Run: headless pygame with SDL's dummy video driver; simulated clock (each Clock.tick advances the game by its frame time, no real sleeping); random seed 0; keys injected as events and as key.get_pressed() state; no mouse input.
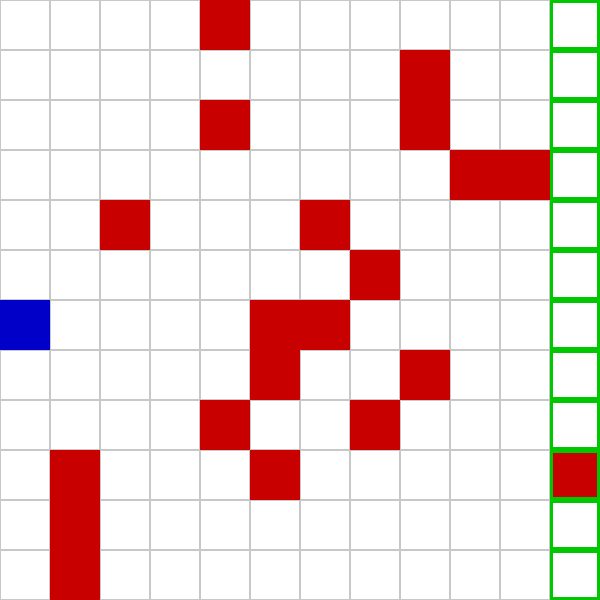
Frame 1 of 4 · flips 1–60 · no input
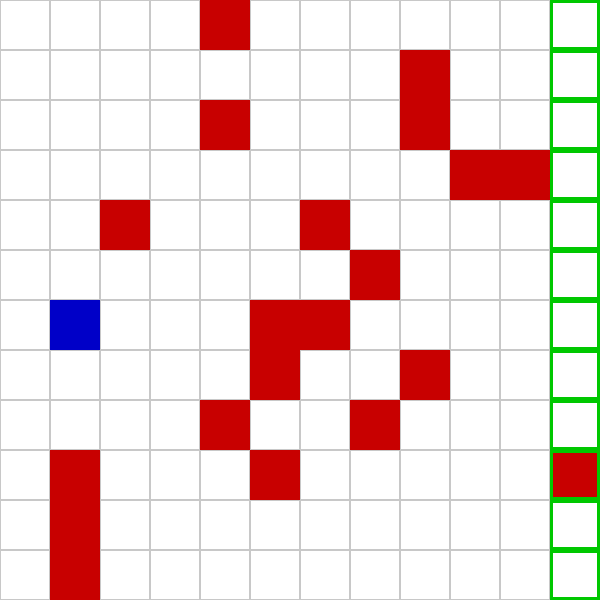
Frame 2 of 4 · flips 61–180 · tapped SPACE, RETURN · held RIGHT (→), D
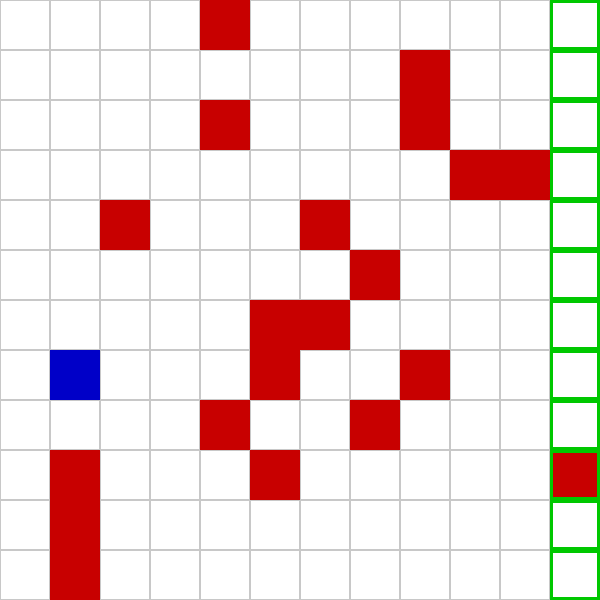
Frame 3 of 4 · flips 181–300 · held DOWN (↓), S
Frame 4 of 4 · flips 301–420 · held LEFT (←), A, UP (↑), W · screen same as frame 1, image omitted

The pygame program that drew these frames:

import pygame
import random

# Initialize pygame
pygame.init()

# Screen settings
WIDTH, HEIGHT = 600, 600
ROWS, COLS = 12, 12
CELL_SIZE = WIDTH // COLS

screen = pygame.display.set_mode((WIDTH, HEIGHT))
pygame.display.set_caption("Minefield Crossing Game")

# Colors
WHITE = (255, 255, 255)
BLACK = (0, 0, 0)
GREEN = (0, 200, 0)
RED = (200, 0, 0)
BLUE = (0, 0, 200)
GRAY = (200, 200, 200)

# Player
player_pos = [0, ROWS // 2]

# Mines
NUM_MINES = 20
mines = set()

while len(mines) < NUM_MINES:
    x = random.randint(0, COLS - 1)
    y = random.randint(0, ROWS - 1)
    if [x, y] != player_pos and x != 0:
        mines.add((x, y))

# Game loop
running = True
clock = pygame.time.Clock()
# font = pygame.font.SysFont(None, 48)

win = False
lose = False

while running:
    screen.fill(WHITE)

    for event in pygame.event.get():
        if event.type == pygame.QUIT:
            running = False
        elif event.type == pygame.KEYDOWN and not (win or lose):
            if event.key == pygame.K_UP:
                player_pos[1] = max(0, player_pos[1] - 1)
            elif event.key == pygame.K_DOWN:
                player_pos[1] = min(ROWS - 1, player_pos[1] + 1)
            elif event.key == pygame.K_LEFT:
                player_pos[0] = max(0, player_pos[0] - 1)
            elif event.key == pygame.K_RIGHT:
                player_pos[0] = min(COLS - 1, player_pos[0] + 1)

    # Check lose
    if tuple(player_pos) in mines:
        lose = True

    # Check win
    if player_pos[0] == COLS - 1:
        win = True

    # Draw grid
    for row in range(ROWS):
        for col in range(COLS):
            rect = pygame.Rect(col * CELL_SIZE, row * CELL_SIZE, CELL_SIZE, CELL_SIZE)
            pygame.draw.rect(screen, GRAY, rect, 1)

    # Draw mines (hidden until lose)
    for (mx, my) in mines:
        rect = pygame.Rect(mx * CELL_SIZE, my * CELL_SIZE, CELL_SIZE, CELL_SIZE)
        pygame.draw.rect(screen, RED, rect)

    # Draw player
    rect = pygame.Rect(player_pos[0] * CELL_SIZE, player_pos[1] * CELL_SIZE, CELL_SIZE, CELL_SIZE)
    pygame.draw.rect(screen, BLUE, rect)

    # Draw goal column
    for row in range(ROWS):
        rect = pygame.Rect((COLS - 1) * CELL_SIZE, row * CELL_SIZE, CELL_SIZE, CELL_SIZE)
        pygame.draw.rect(screen, GREEN, rect, 3)

    pygame.display.flip()
    clock.tick(10)

    if win or lose:
        running = False

pygame.quit()
